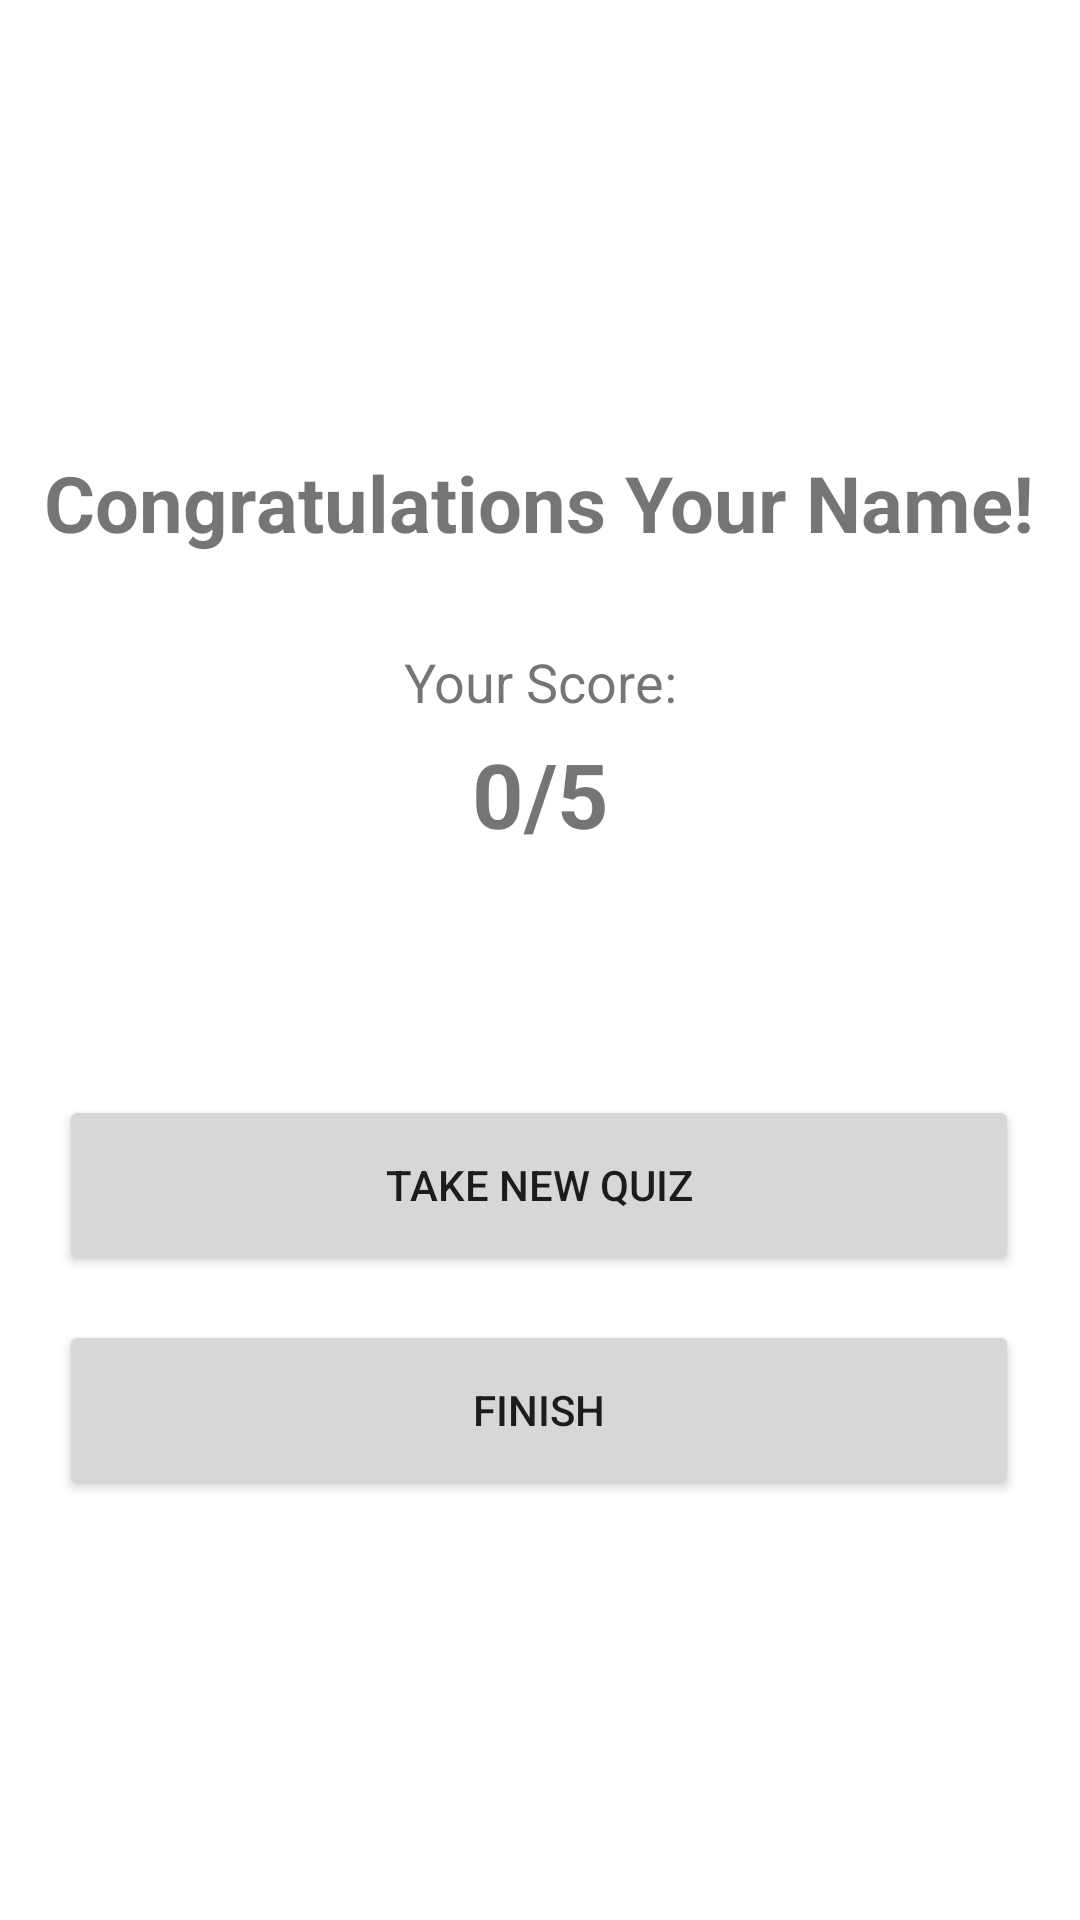

Here is an Android app screen rendered from its layout file. Give the layout XML and the strings, colors and styles it references.
<!-- AndroidManifest.xml: application theme Theme.Ontrack31C -->
<!-- res/layout/activity_endscreen.xml -->
<?xml version="1.0" encoding="utf-8"?>
<androidx.constraintlayout.widget.ConstraintLayout xmlns:android="http://schemas.android.com/apk/res/android"
    xmlns:app="http://schemas.android.com/apk/res-auto"
    xmlns:tools="http://schemas.android.com/tools"
    android:layout_width="match_parent"
    android:layout_height="match_parent"
    tools:context=".Endscreen">

    <TextView
        android:id="@+id/endtext"
        android:layout_width="350dp"
        android:layout_height="35dp"
        android:layout_marginStart="30dp"
        android:layout_marginTop="150dp"
        android:layout_marginEnd="31dp"
        android:text="@string/endtext"
        android:textAlignment="center"
        android:textSize="26sp"
        android:textStyle="bold"
        app:layout_constraintEnd_toEndOf="parent"
        app:layout_constraintStart_toStartOf="parent"
        app:layout_constraintTop_toTopOf="parent" />

    <TextView
        android:id="@+id/scoretext"
        android:layout_width="wrap_content"
        android:layout_height="wrap_content"
        android:layout_marginStart="160dp"
        android:layout_marginTop="30dp"
        android:layout_marginEnd="160dp"
        android:text="@string/scoretext"
        android:textAlignment="center"
        android:textSize="18sp"
        app:layout_constraintEnd_toEndOf="parent"
        app:layout_constraintStart_toStartOf="parent"
        app:layout_constraintTop_toBottomOf="@+id/endtext" />

    <TextView
        android:id="@+id/score"
        android:layout_width="wrap_content"
        android:layout_height="wrap_content"
        android:layout_marginStart="150dp"
        android:layout_marginTop="5dp"
        android:layout_marginEnd="150dp"
        android:text="@string/Fscore"
        android:textAlignment="center"
        android:textSize="30sp"
        android:textStyle="bold"
        app:layout_constraintEnd_toEndOf="parent"
        app:layout_constraintStart_toStartOf="parent"
        app:layout_constraintTop_toBottomOf="@+id/scoretext" />

    <Button
        android:id="@+id/restart"
        android:layout_width="320dp"
        android:layout_height="60dp"
        android:layout_marginStart="45dp"
        android:layout_marginEnd="46dp"
        android:layout_marginBottom="15dp"
        android:onClick="jumpClick"
        android:text="@string/restart"
        app:layout_constraintBottom_toTopOf="@+id/quit"
        app:layout_constraintEnd_toEndOf="parent"
        app:layout_constraintStart_toStartOf="parent" />

    <Button
        android:id="@+id/quit"
        android:layout_width="320dp"
        android:layout_height="60dp"
        android:layout_marginStart="45dp"
        android:layout_marginEnd="46dp"
        android:layout_marginBottom="140dp"
        android:text="@string/quit"
        app:layout_constraintBottom_toBottomOf="parent"
        app:layout_constraintEnd_toEndOf="parent"
        app:layout_constraintStart_toStartOf="parent" />
</androidx.constraintlayout.widget.ConstraintLayout>
<!-- resources referenced by this layout -->
<resources>
  <string name="Fscore">0/5</string>
  <string name="endtext">Congratulations Your Name!</string>
  <string name="quit">Finish</string>
  <string name="restart">Take New Quiz</string>
  <string name="scoretext">Your Score:</string>
  <style name="Theme.Ontrack31C" parent="Theme.MaterialComponents.DayNight.DarkActionBar">
          
          <item name="colorPrimary">@color/purple_500</item>
          <item name="colorPrimaryVariant">@color/purple_700</item>
          <item name="colorOnPrimary">@color/white</item>
          
          <item name="colorSecondary">@color/teal_200</item>
          <item name="colorSecondaryVariant">@color/teal_700</item>
          <item name="colorOnSecondary">@color/black</item>
          
          <item name="android:statusBarColor" tools:targetApi="l">?attr/colorPrimaryVariant</item>
          
      </style>
  <!-- not gathered from this repository: default colours our renderer supplied (Android Studio template values) -->
  <color name="purple_500">#FF6200EE</color>
  <color name="purple_700">#FF3700B3</color>
  <color name="teal_200">#FF03DAC5</color>
  <color name="teal_700">#FF018786</color>
  <color name="black">#FF000000</color>
  <color name="white">#FFFFFFFF</color>
</resources>
